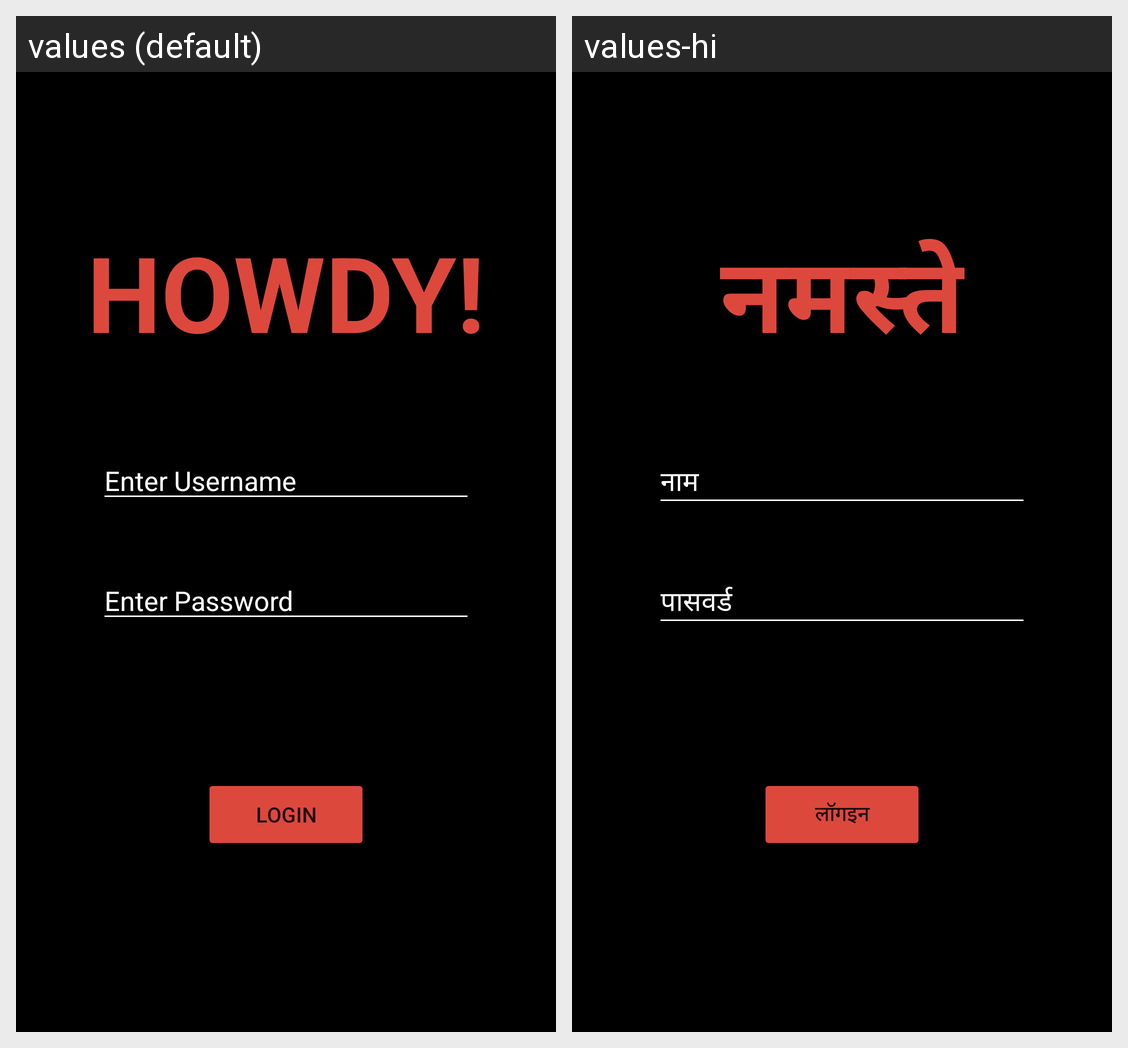

This grid shows one Android layout under two languages. Give, for every string resource on the screen, its name, the default text and each shown locale's text.
Android screen res/layout/activity_main.xml rendered under 2 locales, left to right: values (default), values-hi. Device: Nexus 5 (rendered at 1080×1920; each locale shown at half size, 540×960, under a caption strip naming it); theme Theme.CalcY.
Strings drawn on this screen, with the default value and each locale's value (text and hints the layout hard-codes, and strings that could not be matched under every locale, appear in the picture but are not listed):

howdy
  values: Howdy!
  values-hi: नमस्ते

enter_username
  values: Enter Username
  values-hi: नाम

enter_password
  values: Enter Password
  values-hi: पासवर्ड

login
  values: Login
  values-hi: लॉगइन
